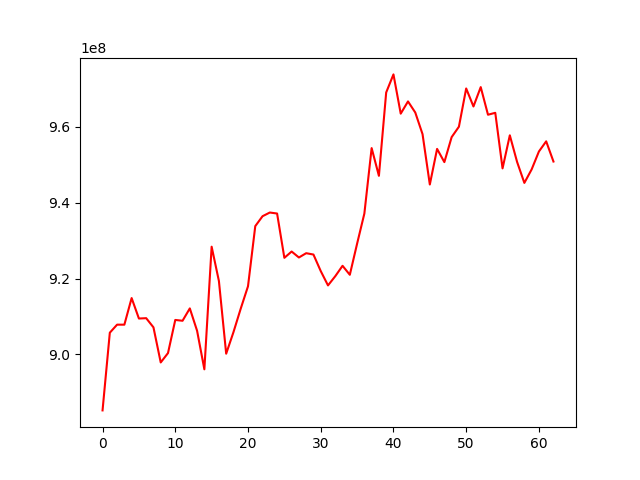

The data file committed next to this chart (first rows):
, 0
0, 885220370
1, 905714317
2, 907833843
3, 907828567
4, 914847084
5, 909450465
6, 909543138
7, 907126277
8, 897866631
9, 900340597
10, 909076404
11, 908860872
12, 912121944
13, 906215258
14, 896055667
15, 928394384
16, 919345248
17, 900172342
18, 905850533
19, 912059786
20, 917955828
21, 933822507
22, 936434228
23, 937406861
24, 937144400
25, 925461103
26, 927119589
27, 925549868
28, 926681390
29, 926324577
30, 921974401
31, 918183490
32, 920615396
33, 923358324
34, 920986510
35, 929177619
36, 937132418
37, 954401145
38, 947080744
39, 969064783
40, 973835251
41, 963483127
42, 966705865
43, 963781850
44, 958073036
45, 944790509
46, 954186089
47, 950702824
48, 957290597
49, 960039931
50, 970125334
51, 965375083
52, 970483945
53, 963199250
54, 963704162
55, 949043669
56, 957770608
57, 950749347
58, 945218443
59, 948777431
... 3 more rows
